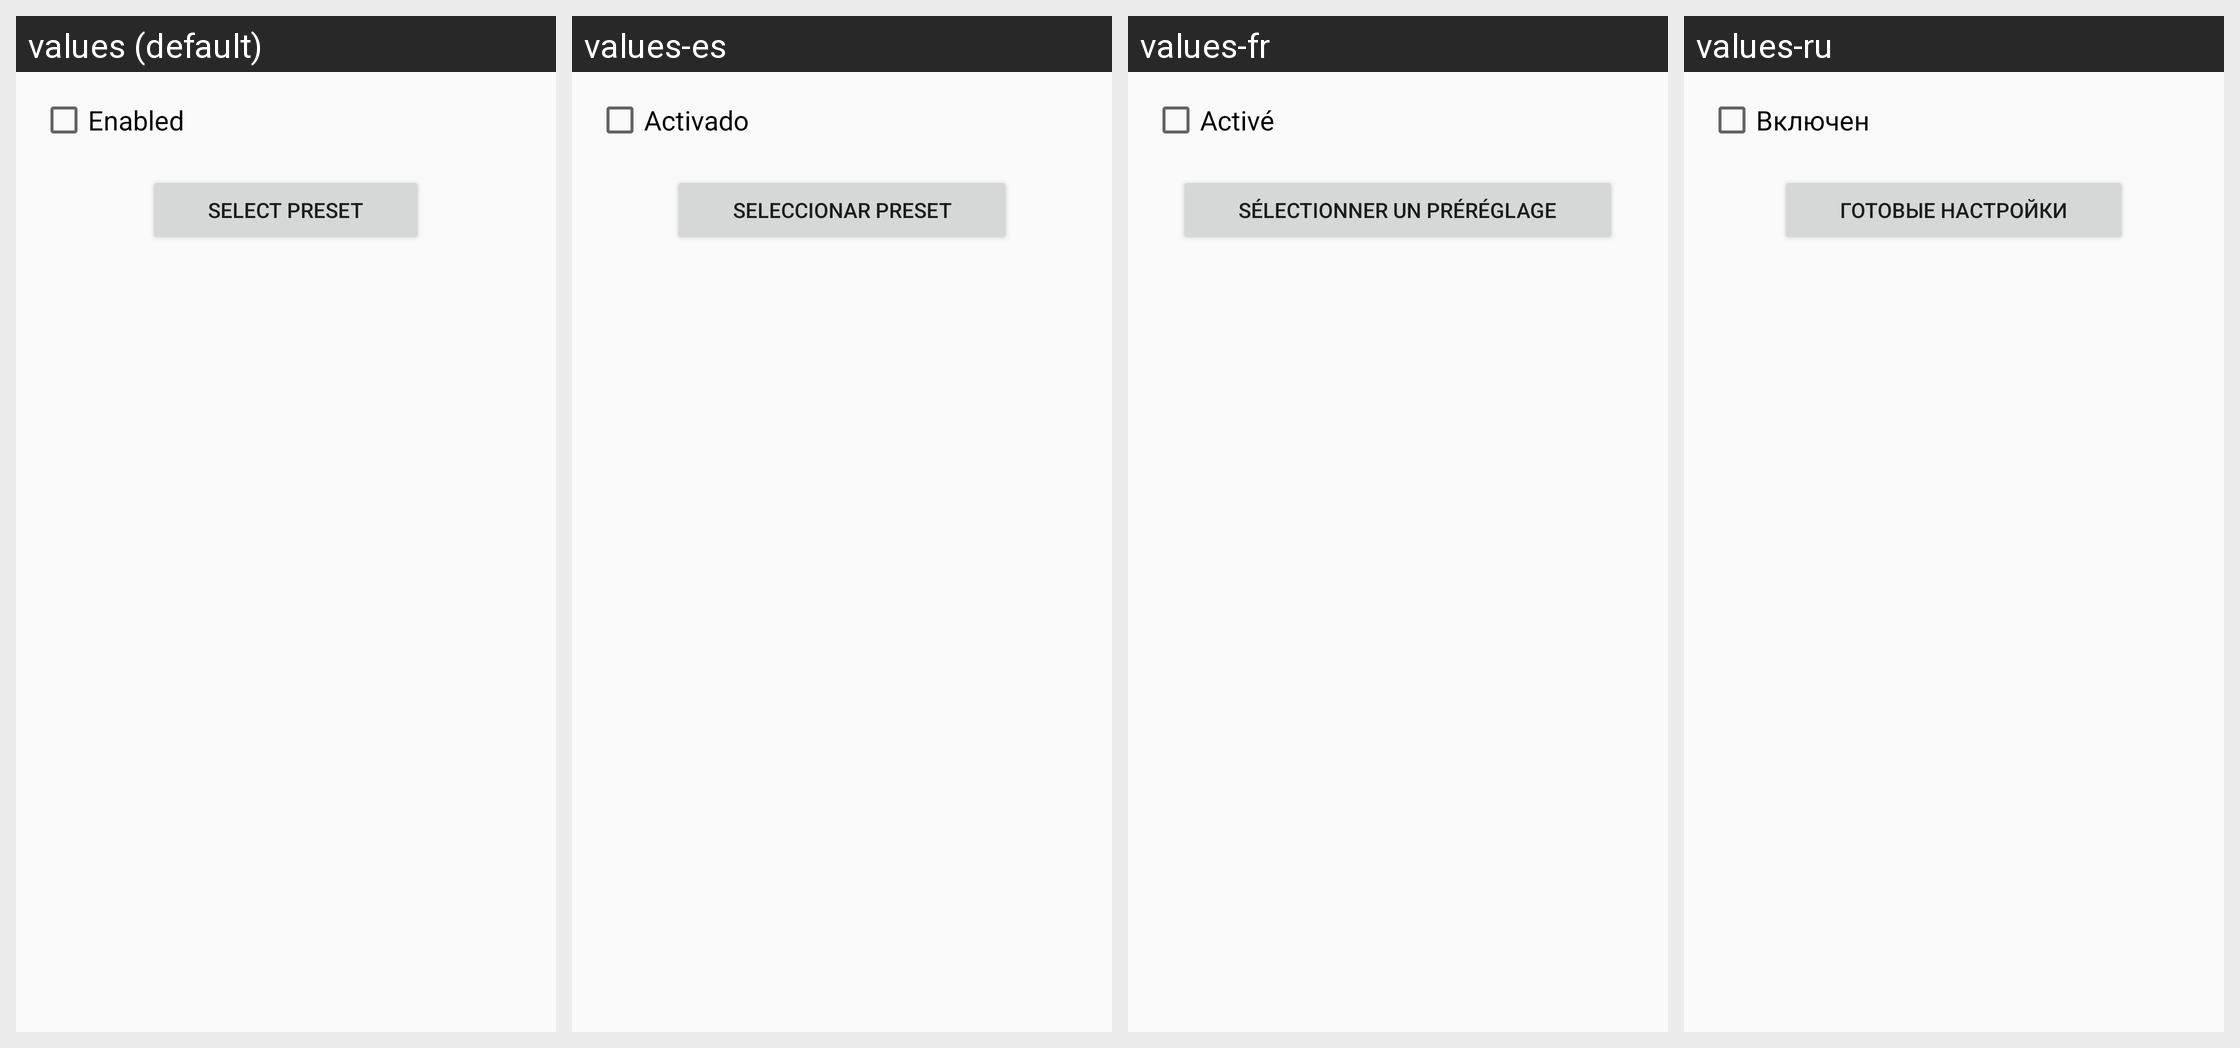

The same Android screen rendered under several of its app's locales, left to right. List the strings drawn on it with the default value and each locale's translation.
Android screen res/layout/equalizer.xml rendered under 4 locales, left to right: values (default), values-es, values-fr, values-ru. Device: Nexus 5 (rendered at 1080×1920; each locale shown at half size, 540×960, under a caption strip naming it); theme Theme.DSub.Light.
Other locales in the repository, not shown: values-de, values-hu, values-nl, values-pt-rPT, values-sv, values-zh.
Strings drawn on this screen, with the default value and each locale's value (text and hints the layout hard-codes, and strings that could not be matched under every locale, appear in the picture but are not listed):

equalizer.enabled
  values: Enabled
  values-es: Activado
  values-fr: Activé
  values-ru: Включен

equalizer.preset
  values: Select preset
  values-es: Seleccionar preset
  values-fr: Sélectionner un préréglage
  values-ru: Готовые настройки
